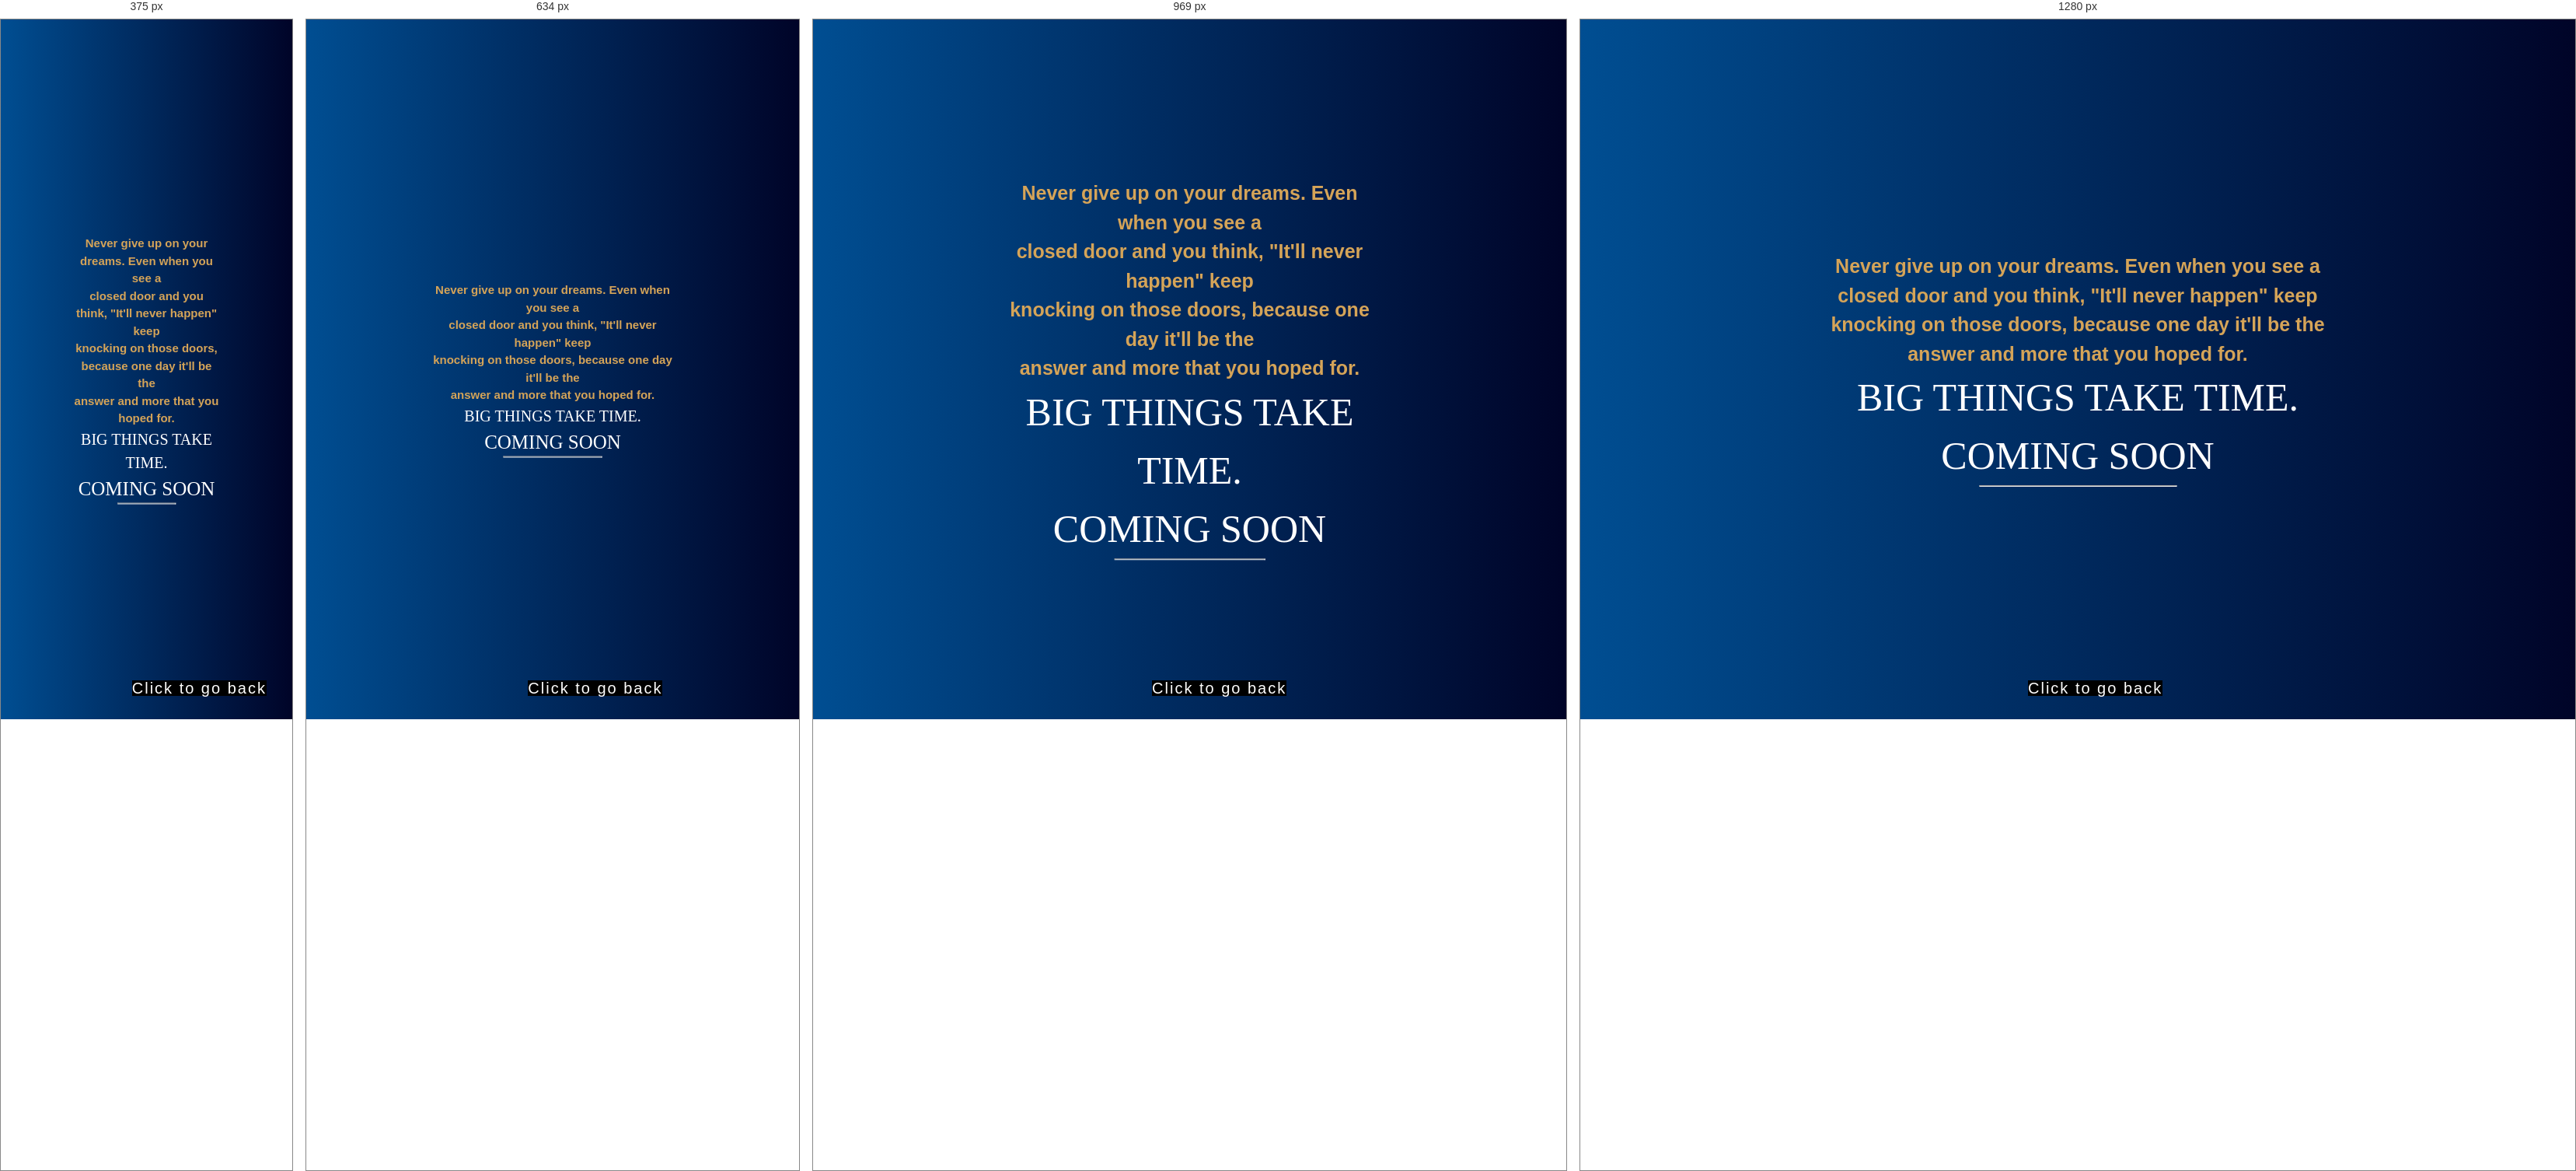
Rendered at 375 px, 634 px, 969 px and 1280 px, left to right.

<!-- file: countdown.html -->
<!DOCTYPE html>
<html>
<link href="https://fonts.googleapis.com/css?family=Dancing+Script" rel="stylesheet">
<link href="https://fonts.googleapis.com/css?family=Josefin+Sans" rel="stylesheet">
<link rel="stylesheet" href="main.css">
<style>
    body,
    html {
        height: 100%;
        margin: 0;
    }

    .bgimg {
        background: #000428;
        /* fallback for old browsers */
        background: -webkit-linear-gradient(to right, #004e92, #000428);
        /* Chrome 10-25, Safari 5.1-6 */
        background: linear-gradient(to right, #004e92, #000428);
        height: 100%;
        background-position: center;
        background-size: cover;
        position: relative;
        color: white;
        font-family: 'Dancing Script', Georgia, Times, serif;
        font-size: 25px;
    }

    .middle {
        position: absolute;
        top: 50%;
        left: 50%;
        transform: translate(-50%, -50%);
        text-align: center;
    }

    hr {
        margin: auto;
        width: 40%;
    }

    @media screen and (max-width: 768px) {
        .bg-para {
            font-size: 15px;
        }
        .heading1 {
            font-size: 20px;
        }
        .heading {
            font-size: 25px;
        }

    }
</style>

<body class="hi">
    <div class="bgimg">
        <div class="middle">
            <p style="font-family: 'Josefin Sans', Helvetica, Arial, sans-serif; color: #D5A458;" class="bg-para">
                <b>
                    Never give up on your dreams. Even when you see a
                    <br> closed door and you think, "It'll never happen" keep
                    <br> knocking on those doors, because one day it'll be the
                    <br> answer and more that you hoped for.
                </b>
            </p>
            <h1 class="heading1">BIG THINGS TAKE TIME.</h1>
            <h1 class="heading">COMING SOON</h1>
            <hr>
            <p id="demo" style="font-size:30px"></p>
        </div>
    </div>
    <a href="main.html" class="abc" style="left: 45%; background-color: black;">
        <span></span>Click to go back</a>

    <script>
        // Set the date we're counting down to
        var countDownDate = new Date("Jan 20, 2019 15:37:25").getTime();

        // Update the count down every 1 second
        var countdownfunction = setInterval(function () {

            // Get todays date and time
            var now = new Date().getTime();

            // Find the distance between now an the count down date
            var distance = countDownDate - now;

            // Time calculations for days, hours, minutes and seconds
            var days = Math.floor(distance / (1000 * 60 * 60 * 24));
            var hours = Math.floor((distance % (1000 * 60 * 60 * 24)) / (1000 * 60 * 60));
            var minutes = Math.floor((distance % (1000 * 60 * 60)) / (1000 * 60));
            var seconds = Math.floor((distance % (1000 * 60)) / 1000);

            // Output the result in an element with id="demo"
            document.getElementById("demo").innerHTML = days + "d " + hours + "h "
                + minutes + "m " + seconds + "s ";

            // If the count down is over, write some text 
            if (distance < 0) {
                clearInterval(countdownfunction);
                document.getElementById("demo").innerHTML = "EXPIRED";
            }
        }, 1000);
    </script>

</body>

</html>

/* @media block from main.css */
@media screen and (min-width: 1171) {
    .projects {
      grid-template-columns: repeat(4, 1fr); } }

/* @media block from main.css */
@media screen and (min-width: 769px) and (max-width: 1170) {
    .projects {
      grid-template-columns: repeat(3, 1fr); } }

/* @media block from main.css */
@media screen and (max-width: 768px) {
    .abc {
      position: absolute;
      bottom: 20px;
      left: 40%;
      z-index: 1;
      display: inline-block;
      -webkit-transform: translate(0, -50%);
      transform: translate(0, -50%);
      color: #fff;
      font : normal 400 20px/1 'Josefin Sans', sans-serif;
      letter-spacing: .1em;
      text-decoration: none;
      transition: opacity .3s;
    }
    .demo.hello{
      height: 100%;
    }
    .demo.hello1{
      height: 150%;
    }
    .demo{
      height: 260%;
    }
    main {
      align-items: center;
      text-align: center; }
      main .lg-heading {
        line-height: 1;
        margin-bottom: 1rem; }
    ul.menu-nav,
    div.menu-branding {
      float: none;
      width: 100%;
      min-height: 0; }
      ul.menu-nav.show,
      div.menu-branding.show {
        transform: translate3d(0, 0, 0); }
    .menu-nav {
      height: 75vh;
      transform: translate3d(-100%, 0, 0);
      font-size: 24px; }
    .menu-branding {
      height: 25vh;
      transform: translate3d(100%, 0, 0); }
    .about-info {
      grid-template-areas: 'bioimage'
   'bio'
   'job1'
   'job2'
   'job3';
      grid-template-columns: 1fr; }
    .projects {
      grid-template-columns: repeat(2, 1fr); } }

/* @media block from main.css */
@media screen and (max-width: 500px) {
    main#home h1 {
      margin-top: 10vh; }
    .projects {
      grid-template-columns: 1fr; } }